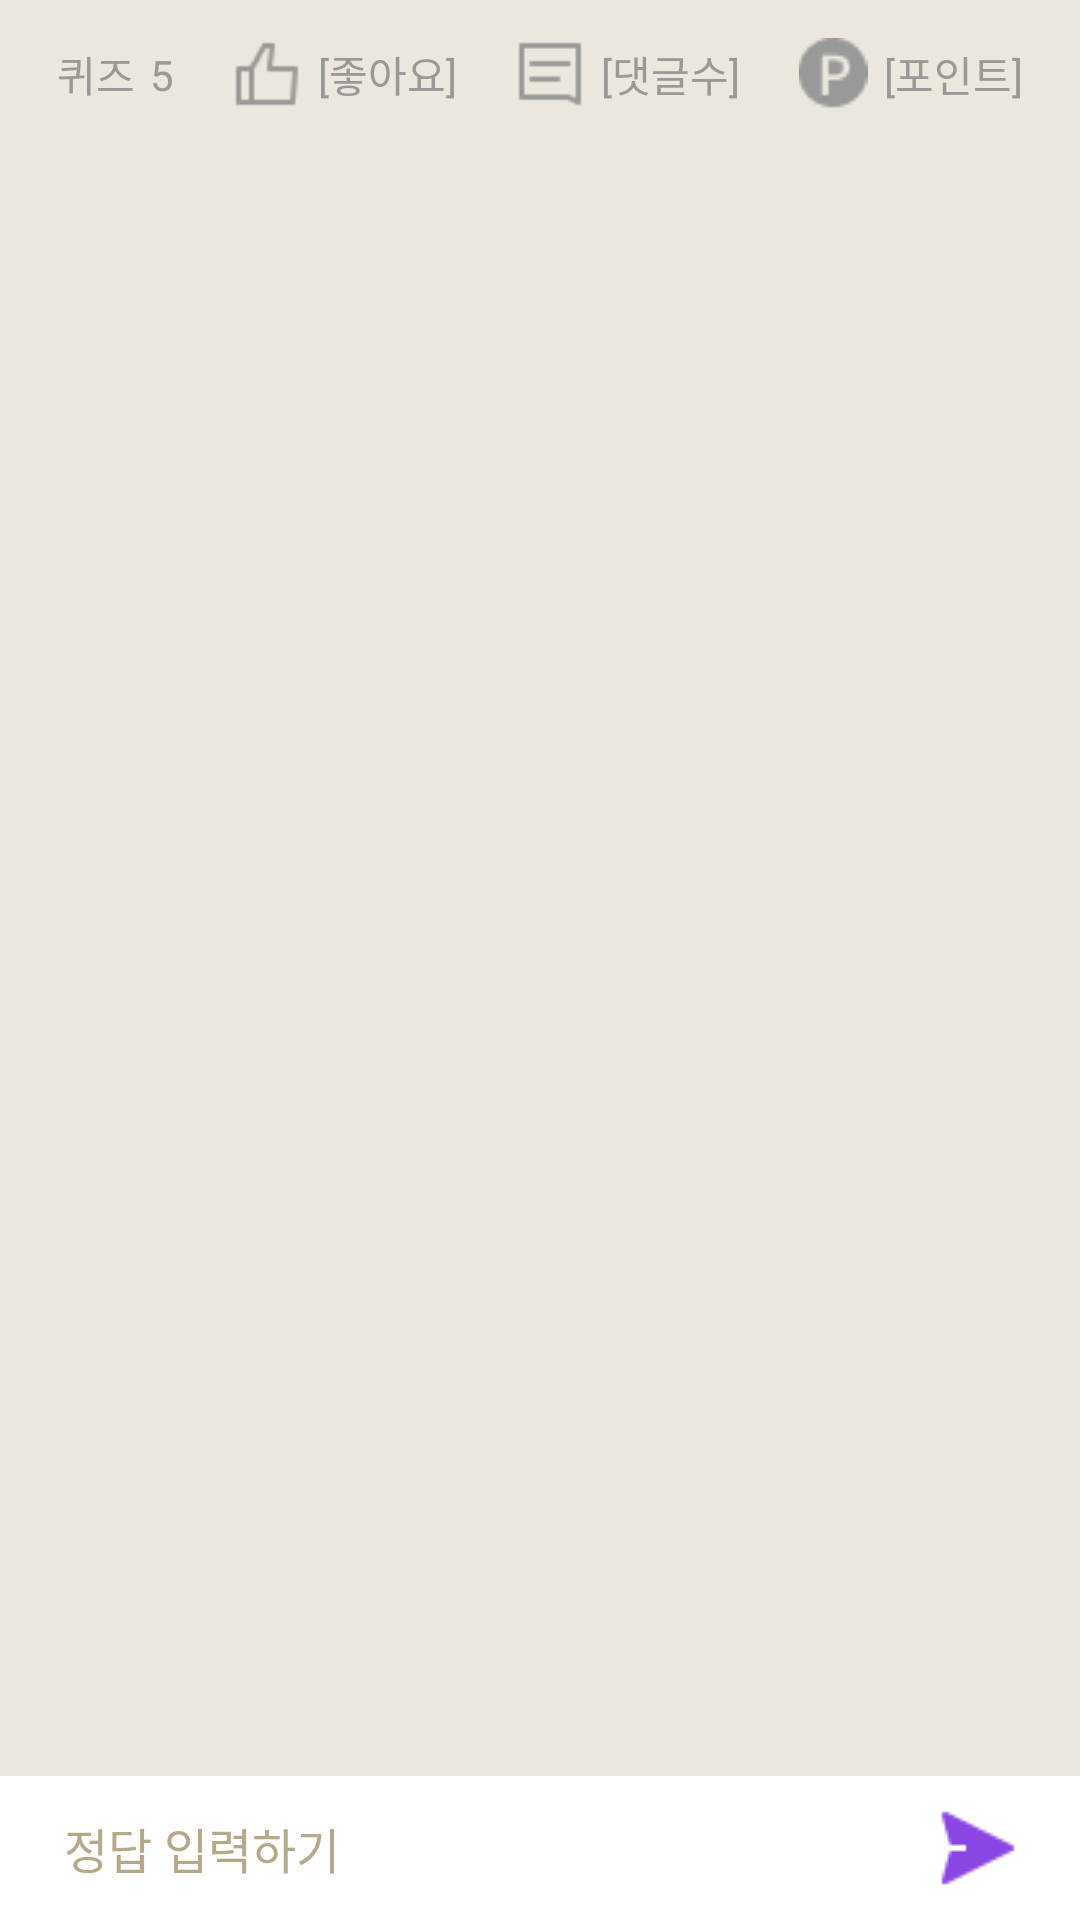

Reconstruct the res/layout file that produces this screen, plus the resources it refers to.
<!-- AndroidManifest.xml: application theme Theme.MOGE -->
<!-- res/layout/fragment_chatting.xml -->
<?xml version="1.0" encoding="utf-8"?>
<androidx.constraintlayout.widget.ConstraintLayout xmlns:android="http://schemas.android.com/apk/res/android"
    xmlns:app="http://schemas.android.com/apk/res-auto"
    xmlns:tools="http://schemas.android.com/tools"
    android:layout_width="match_parent"
    android:layout_height="match_parent"
    android:background="@color/primary_main"
    tools:context=".presentation.view.chatting.ChattingFragment">

    
    <androidx.constraintlayout.widget.ConstraintLayout
        android:id="@+id/chat_info_cl"
        android:layout_width="match_parent"
        android:layout_height="wrap_content"
        android:background="@drawable/chatting_info_bg"
        android:paddingVertical="12.57dp"
        app:layout_constraintEnd_toEndOf="parent"
        app:layout_constraintStart_toStartOf="parent"
        app:layout_constraintTop_toTopOf="parent">

        
        <androidx.constraintlayout.widget.ConstraintLayout
            android:id="@+id/chat_info_quiz_pcs_cl"
            android:layout_width="wrap_content"
            android:layout_height="wrap_content"
            app:layout_constraintBottom_toBottomOf="parent"
            app:layout_constraintEnd_toStartOf="@id/chat_info_quiz_fav_cl"
            app:layout_constraintStart_toStartOf="parent"
            app:layout_constraintTop_toTopOf="parent">

            <TextView
                android:id="@+id/chat_info_quiz_pcs_title_tv"
                android:layout_width="wrap_content"
                android:layout_height="wrap_content"
                android:text="퀴즈"
                android:textColor="@color/gray"
                android:textSize="14dp"
                app:layout_constraintBottom_toBottomOf="parent"
                app:layout_constraintEnd_toStartOf="@id/chat_info_quiz_pcs_content_tv"
                app:layout_constraintStart_toStartOf="parent"
                app:layout_constraintTop_toTopOf="parent" />

            <TextView
                android:id="@+id/chat_info_quiz_pcs_content_tv"
                android:layout_width="wrap_content"
                android:layout_height="wrap_content"
                android:layout_marginStart="5dp"
                android:text="5"
                android:textColor="@color/gray"
                android:textSize="14dp"
                app:layout_constraintBottom_toBottomOf="parent"
                app:layout_constraintEnd_toEndOf="parent"
                app:layout_constraintStart_toEndOf="@id/chat_info_quiz_pcs_title_tv"
                app:layout_constraintTop_toTopOf="parent" />

        </androidx.constraintlayout.widget.ConstraintLayout>

        
        <androidx.constraintlayout.widget.ConstraintLayout
            android:id="@+id/chat_info_quiz_fav_cl"
            android:layout_width="wrap_content"
            android:layout_height="wrap_content"
            app:layout_constraintBottom_toBottomOf="parent"
            app:layout_constraintEnd_toStartOf="@id/chat_info_quiz_comment_cl"
            app:layout_constraintStart_toEndOf="@id/chat_info_quiz_pcs_cl"
            app:layout_constraintTop_toTopOf="parent">

            <ImageView
                android:id="@+id/chat_info_quiz_fav_icon_iv"
                android:layout_width="24dp"
                android:layout_height="24dp"
                android:src="@drawable/icon_fav"
                app:layout_constraintBottom_toBottomOf="parent"
                app:layout_constraintEnd_toStartOf="@id/chat_info_quiz_fav_content_tv"
                app:layout_constraintStart_toStartOf="parent"
                app:layout_constraintTop_toTopOf="parent" />

            <TextView
                android:id="@+id/chat_info_quiz_fav_content_tv"
                android:layout_width="wrap_content"
                android:layout_height="wrap_content"
                android:layout_marginStart="5dp"
                android:text="[좋아요]"
                android:textColor="@color/gray"
                android:textSize="14dp"
                app:layout_constraintBottom_toBottomOf="parent"
                app:layout_constraintEnd_toEndOf="parent"
                app:layout_constraintStart_toEndOf="@id/chat_info_quiz_fav_icon_iv"
                app:layout_constraintTop_toTopOf="parent" />

        </androidx.constraintlayout.widget.ConstraintLayout>

        
        <androidx.constraintlayout.widget.ConstraintLayout
            android:id="@+id/chat_info_quiz_comment_cl"
            android:layout_width="wrap_content"
            android:layout_height="wrap_content"
            app:layout_constraintBottom_toBottomOf="parent"
            app:layout_constraintEnd_toStartOf="@id/chat_info_user_point_cl"
            app:layout_constraintStart_toEndOf="@id/chat_info_quiz_fav_cl"
            app:layout_constraintTop_toTopOf="parent">

            <ImageView
                android:id="@+id/chat_info_quiz_comment_icon_iv"
                android:layout_width="24dp"
                android:layout_height="24dp"
                android:src="@drawable/icon_comment"
                app:layout_constraintBottom_toBottomOf="parent"
                app:layout_constraintEnd_toStartOf="@id/chat_info_quiz_comment_content_tv"
                app:layout_constraintStart_toStartOf="parent"
                app:layout_constraintTop_toTopOf="parent" />

            <TextView
                android:id="@+id/chat_info_quiz_comment_content_tv"
                android:layout_width="wrap_content"
                android:layout_height="wrap_content"
                android:layout_marginStart="5dp"
                android:text="[댓글수]"
                android:textColor="@color/gray"
                android:textSize="14dp"
                app:layout_constraintBottom_toBottomOf="parent"
                app:layout_constraintEnd_toEndOf="parent"
                app:layout_constraintStart_toEndOf="@id/chat_info_quiz_comment_icon_iv"
                app:layout_constraintTop_toTopOf="parent" />

        </androidx.constraintlayout.widget.ConstraintLayout>

        
        <androidx.constraintlayout.widget.ConstraintLayout
            android:id="@+id/chat_info_user_point_cl"
            android:layout_width="wrap_content"
            android:layout_height="wrap_content"
            app:layout_constraintBottom_toBottomOf="parent"
            app:layout_constraintEnd_toEndOf="parent"
            app:layout_constraintStart_toEndOf="@id/chat_info_quiz_comment_cl"
            app:layout_constraintTop_toTopOf="parent">

            <ImageView
                android:id="@+id/chat_info_user_point_icon_iv"
                android:layout_width="24dp"
                android:layout_height="24dp"
                android:src="@drawable/icon_point"
                app:layout_constraintBottom_toBottomOf="parent"
                app:layout_constraintEnd_toStartOf="@id/chat_info_user_point_content_tv"
                app:layout_constraintStart_toStartOf="parent"
                app:layout_constraintTop_toTopOf="parent" />

            <TextView
                android:id="@+id/chat_info_user_point_content_tv"
                android:layout_width="wrap_content"
                android:layout_height="wrap_content"
                android:layout_marginStart="5dp"
                android:text="[포인트]"
                android:textColor="@color/gray"
                android:textSize="14dp"
                app:layout_constraintBottom_toBottomOf="parent"
                app:layout_constraintEnd_toEndOf="parent"
                app:layout_constraintStart_toEndOf="@id/chat_info_user_point_icon_iv"
                app:layout_constraintTop_toTopOf="parent" />

        </androidx.constraintlayout.widget.ConstraintLayout>

    </androidx.constraintlayout.widget.ConstraintLayout>

    
    <androidx.recyclerview.widget.RecyclerView
        android:id="@+id/chat_list_rcv"
        android:layout_width="match_parent"
        android:layout_height="wrap_content"
        android:clipToPadding="false"
        android:paddingHorizontal="12dp"
        app:layout_constraintEnd_toEndOf="parent"
        app:layout_constraintStart_toStartOf="parent"
        app:layout_constraintTop_toBottomOf="@id/chat_info_cl"
        tools:itemCount="1"
        tools:listitem="@layout/item_chat_date" />

    
    <LinearLayout
        android:id="@+id/chat_input_cl"
        android:layout_width="match_parent"
        android:layout_height="48dp"
        android:background="@color/white"
        app:layout_constraintBottom_toBottomOf="parent"
        app:layout_constraintEnd_toEndOf="parent"
        app:layout_constraintStart_toStartOf="parent">

        <EditText
            android:id="@+id/chat_input_etv"
            android:layout_width="0dp"
            android:layout_height="match_parent"
            android:layout_marginStart="21.36dp"
            android:layout_weight="4"
            android:background="@color/white"
            android:hint="정답 입력하기"
            android:textColorHint="@color/light_brown"
            android:textSize="16dp" />

        <ImageView
            android:id="@+id/chat_input_btn_iv"
            android:layout_width="0dp"
            android:layout_height="wrap_content"
            android:layout_gravity="center"
            android:layout_weight="1"
            android:src="@drawable/icon_send_btn" />

    </LinearLayout>

</androidx.constraintlayout.widget.ConstraintLayout>
<!-- res/layout/item_chat_date.xml (included above) -->
<?xml version="1.0" encoding="utf-8"?>
<androidx.constraintlayout.widget.ConstraintLayout xmlns:android="http://schemas.android.com/apk/res/android"
    xmlns:app="http://schemas.android.com/apk/res-auto"
    android:layout_width="match_parent"
    android:layout_height="wrap_content">

    <TextView
        android:layout_width="wrap_content"
        android:layout_height="wrap_content"
        android:layout_marginVertical="20dp"
        android:background="@drawable/chat_date_bg"
        android:text="2022년 10월 20일"
        android:textColor="@color/white"
        app:layout_constraintBottom_toBottomOf="parent"
        app:layout_constraintEnd_toEndOf="parent"
        app:layout_constraintStart_toStartOf="parent"
        app:layout_constraintTop_toTopOf="parent" />

</androidx.constraintlayout.widget.ConstraintLayout>
<!-- resources referenced by this layout -->
<resources>
  <color name="gray">#999999</color>
  <color name="light_brown">#FFB5A988</color>
  <color name="primary_main">#EBE7DC</color>
  <color name="white">#FFFFFFFF</color>
  <!-- drawable chat_date_bg (drawable) -->
  <?xml version="1.0" encoding="utf-8"?>
  <selector xmlns:android="http://schemas.android.com/apk/res/android">
      <item>
          <shape android:shape="rectangle">
              <solid android:color="@color/chat_date_bg" />
              <corners android:radius="4dp" />
              <padding android:bottom="4dp" android:left="12dp" android:right="12dp" android:top="4dp" />
          </shape>
      </item>
  </selector>
  <!-- drawable icon_send_btn (drawable) -->
  <vector xmlns:android="http://schemas.android.com/apk/res/android"
      android:width="25dp"
      android:height="25dp"
      android:viewportWidth="25"
      android:viewportHeight="25">
    <path
        android:pathData="M22.313,12.562C22.313,12.721 22.268,12.876 22.185,13.01C22.102,13.145 21.983,13.254 21.841,13.325L2.984,22.754C2.866,22.818 2.733,22.851 2.599,22.848C2.465,22.853 2.331,22.826 2.21,22.77C2.088,22.713 1.981,22.629 1.898,22.524C1.814,22.419 1.757,22.296 1.73,22.165C1.702,22.034 1.707,21.898 1.742,21.768L3.842,14.054C3.892,13.867 4.004,13.702 4.159,13.587C4.315,13.472 4.505,13.413 4.699,13.42H8.599V11.705H4.707C4.514,11.712 4.324,11.653 4.168,11.538C4.012,11.422 3.9,11.258 3.85,11.071L1.75,3.357C1.713,3.202 1.72,3.039 1.77,2.888C1.82,2.736 1.911,2.602 2.033,2.5C2.161,2.395 2.316,2.33 2.481,2.311C2.645,2.293 2.811,2.323 2.959,2.397L21.816,11.825C21.958,11.891 22.08,11.994 22.167,12.124C22.255,12.254 22.305,12.406 22.313,12.562Z"
        android:fillColor="#8A46E3"/>
  </vector>
  <style name="Theme.MOGE" parent="Theme.AppCompat.DayNight.NoActionBar">
          
          <item name="colorPrimary">@color/purple_500</item>
          <item name="colorPrimaryVariant">@color/primary_main</item>
          <item name="colorOnPrimary">@color/white</item>
          
          <item name="colorSecondary">@color/teal_200</item>
          <item name="colorSecondaryVariant">@color/teal_700</item>
          <item name="colorOnSecondary">@color/black</item>
          
          <item name="android:statusBarColor" tools:targetApi="l">?attr/colorPrimaryVariant</item>
          
          <item name="android:textColor">@color/black</item>
          <item name="android:textColorHint">@color/gray</item>
          <item name="android:editTextColor">@color/black</item>
      </style>
  <color name="chat_date_bg">#B8AE92</color>
  <color name="purple_500">#FF6200EE</color>
  <color name="teal_200">#FF03DAC5</color>
  <color name="teal_700">#FF018786</color>
  <color name="black">#FF000000</color>
</resources>
